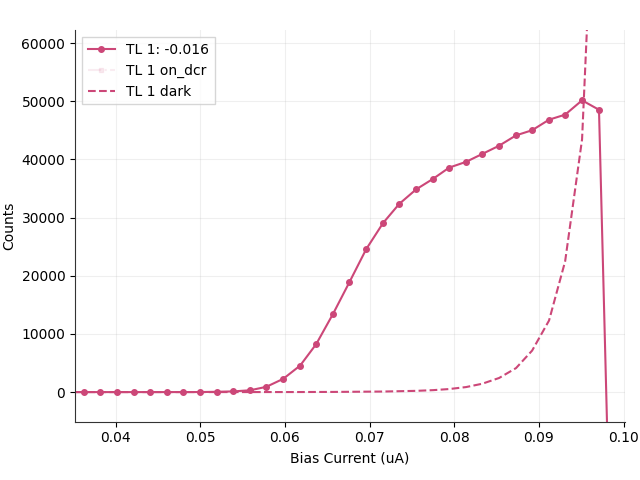

The table this chart was drawn from, first rows:
# metadata, value
mode, qcl
fudge_factor, 1
cycles, 6
cycles_completed, 5
integration_time, 2
on_start, 0.1
on_stop, 0.95
on_dcr_start, 1.2
on_dcr_stop, 1.2
off_start, 1.2
off_stop, 15
Bias_Current, Counts_TL1(-0.016), CountsOnDcr_TL1(-0.016), DCounts_TL1(-0.016), ClicksOn_TL1(-0.016), ClicksOnDcr_TL1(-0.016), ClicksOff_TL1(-0.016)
0.0245, -0.3339, , 2.295, 1.0, 0.0, 19.0
0.0265, 3.076, , 0.8454, 2.0, 0.0, 7.0
0.0284, -2.295, , 2.295, 0.0, 0.0, 19.0
0.0304, -1.449, , 1.449, 0.0, 0.0, 12.0
0.0324, -1.449, , 1.449, 0.0, 0.0, 12.0
0.0343, -1.691, , 1.691, 0.0, 0.0, 14.0
0.0363, -0.9662, , 0.9662, 0.0, 0.0, 8.0
0.0382, -1.57, , 1.57, 0.0, 0.0, 13.0
0.0402, -1.208, , 1.208, 0.0, 0.0, 10.0
0.0422, -2.415, , 2.415, 0.0, 0.0, 20.0
0.0441, 1.265, , 2.657, 2.0, 0.0, 22.0
0.0461, -2.415, , 2.415, 0.0, 0.0, 20.0
0.048, 5.79, , 2.053, 4.0, 0.0, 17.0
0.05, 6.032, , 1.812, 4.0, 0.0, 15.0
0.052, 53.09, , 1.812, 28.0, 0.0, 15.0
0.0539, 119.6, , 1.932, 62.0, 0.0, 16.0
0.0559, 313.6, , 2.053, 161.0, 0.0, 17.0
0.0578, 901.1, , 4.831, 462.0, 0.0, 40.0
0.0598, 2277, , 5.072, 1164, 0.0, 42.0
0.0618, 4559, , 9.179, 2330, 0.0, 76.0
0.0637, 8255, , 19.08, 4220, 0.0, 158.0
0.0657, 13488, , 27.42, 6893, 0.0, 227.0
0.0676, 18846, , 48.19, 9636, 0.0, 399.0
0.0696, 24571, , 71.74, 12568, 0.0, 594.0
0.0716, 29081, , 93.24, 14879, 0.0, 772.0
0.0735, 32355, , 151.2, 16578, 0.0, 1252
0.0755, 34859, , 211.6, 17886, 0.0, 1752
0.0775, 36676, , 332.1, 18874, 0.0, 2750
0.0794, 38602, , 522, 19953, 0.0, 4322
0.0814, 39595, , 862, 20633, 0.0, 7137
0.0833, 40944, , 1432, 21612, 0.0, 11860
0.0853, 42367, , 2423, 22843, 0.0, 20063
0.0873, 44148, , 4125, 24619, 0.0, 34152
0.0892, 45030, , 7132, 26603, 0.0, 59055
0.0912, 46845, , 12309, 30169, 0.0, 101922
0.0931, 47709, , 22483, 35798, 0.0, 186158
0.0951, 50173, , 43458, 47752, 0.0, 359833
0.0971, 48548, , 109397, 80552, 0.0, 905808
0.099, -59473, , 654514, 303471, 0.0, 5419380
0.101, -85087, , 1558301, 751339, 0.0, 12902734
0.1029, -9672, , 1679084, 851400, 0.0, 13902815
0.1049, 6308, , 1587712, 812950, 0.0, 13146255
0.1069, 14715, , 1453030, 598840, 0.0, 9624873
0.1088, 22876, , 1284132, 533259, 0.0, 8506088
0.1078, 13683, , 1374201, 566257, 0.0, 9102710
